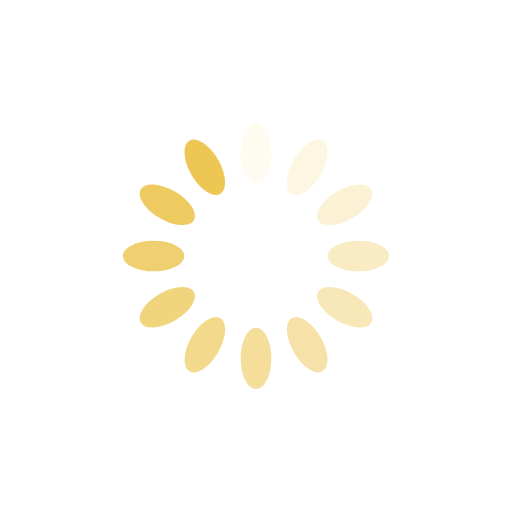
t = 0.00 s
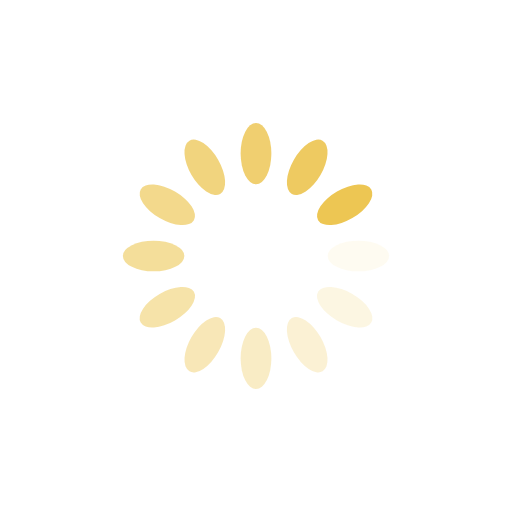
t = 0.38 s
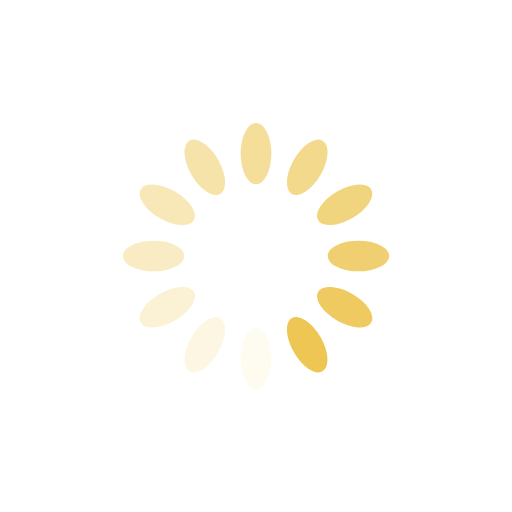
t = 0.76 s
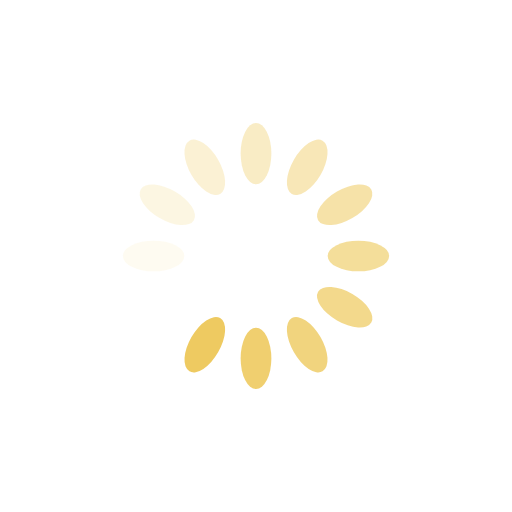
t = 1.14 s

The animated SVG that drew these frames (rendered in a browser with its animation timeline set to each time). Animation: 12 SMIL elements (animate=12); one cycle of 1.51 s, repeats indefinitely.

<svg id="main" xmlns="http://www.w3.org/2000/svg" viewBox="0 0 100 100" preserveAspectRatio="xMidYMid" style="shape-rendering: auto; display: block; background: transparent;" width="100%" height="100%" xmlns:xlink="http://www.w3.org/1999/xlink"><g><g transform="rotate(0 50 50)">
  <rect fill="#edc653" height="12" width="6" ry="6" rx="3" y="24" x="47">
    <animate repeatCount="indefinite" begin="-1.3888888888888888s" dur="1.5151515151515151s" keyTimes="0;1" values="1;0" attributeName="opacity"></animate>
  </rect>
</g><g transform="rotate(30 50 50)">
  <rect fill="#edc653" height="12" width="6" ry="6" rx="3" y="24" x="47">
    <animate repeatCount="indefinite" begin="-1.2626262626262625s" dur="1.5151515151515151s" keyTimes="0;1" values="1;0" attributeName="opacity"></animate>
  </rect>
</g><g transform="rotate(60 50 50)">
  <rect fill="#edc653" height="12" width="6" ry="6" rx="3" y="24" x="47">
    <animate repeatCount="indefinite" begin="-1.1363636363636365s" dur="1.5151515151515151s" keyTimes="0;1" values="1;0" attributeName="opacity"></animate>
  </rect>
</g><g transform="rotate(90 50 50)">
  <rect fill="#edc653" height="12" width="6" ry="6" rx="3" y="24" x="47">
    <animate repeatCount="indefinite" begin="-1.0101010101010102s" dur="1.5151515151515151s" keyTimes="0;1" values="1;0" attributeName="opacity"></animate>
  </rect>
</g><g transform="rotate(120 50 50)">
  <rect fill="#edc653" height="12" width="6" ry="6" rx="3" y="24" x="47">
    <animate repeatCount="indefinite" begin="-0.8838383838383839s" dur="1.5151515151515151s" keyTimes="0;1" values="1;0" attributeName="opacity"></animate>
  </rect>
</g><g transform="rotate(150 50 50)">
  <rect fill="#edc653" height="12" width="6" ry="6" rx="3" y="24" x="47">
    <animate repeatCount="indefinite" begin="-0.7575757575757576s" dur="1.5151515151515151s" keyTimes="0;1" values="1;0" attributeName="opacity"></animate>
  </rect>
</g><g transform="rotate(180 50 50)">
  <rect fill="#edc653" height="12" width="6" ry="6" rx="3" y="24" x="47">
    <animate repeatCount="indefinite" begin="-0.6313131313131313s" dur="1.5151515151515151s" keyTimes="0;1" values="1;0" attributeName="opacity"></animate>
  </rect>
</g><g transform="rotate(210 50 50)">
  <rect fill="#edc653" height="12" width="6" ry="6" rx="3" y="24" x="47">
    <animate repeatCount="indefinite" begin="-0.5050505050505051s" dur="1.5151515151515151s" keyTimes="0;1" values="1;0" attributeName="opacity"></animate>
  </rect>
</g><g transform="rotate(240 50 50)">
  <rect fill="#edc653" height="12" width="6" ry="6" rx="3" y="24" x="47">
    <animate repeatCount="indefinite" begin="-0.3787878787878788s" dur="1.5151515151515151s" keyTimes="0;1" values="1;0" attributeName="opacity"></animate>
  </rect>
</g><g transform="rotate(270 50 50)">
  <rect fill="#edc653" height="12" width="6" ry="6" rx="3" y="24" x="47">
    <animate repeatCount="indefinite" begin="-0.25252525252525254s" dur="1.5151515151515151s" keyTimes="0;1" values="1;0" attributeName="opacity"></animate>
  </rect>
</g><g transform="rotate(300 50 50)">
  <rect fill="#edc653" height="12" width="6" ry="6" rx="3" y="24" x="47">
    <animate repeatCount="indefinite" begin="-0.12626262626262627s" dur="1.5151515151515151s" keyTimes="0;1" values="1;0" attributeName="opacity"></animate>
  </rect>
</g><g transform="rotate(330 50 50)">
  <rect fill="#edc653" height="12" width="6" ry="6" rx="3" y="24" x="47">
    <animate repeatCount="indefinite" begin="0s" dur="1.5151515151515151s" keyTimes="0;1" values="1;0" attributeName="opacity"></animate>
  </rect>
</g><g></g></g><!-- [ldio] generated by https://loading.io --></svg>
